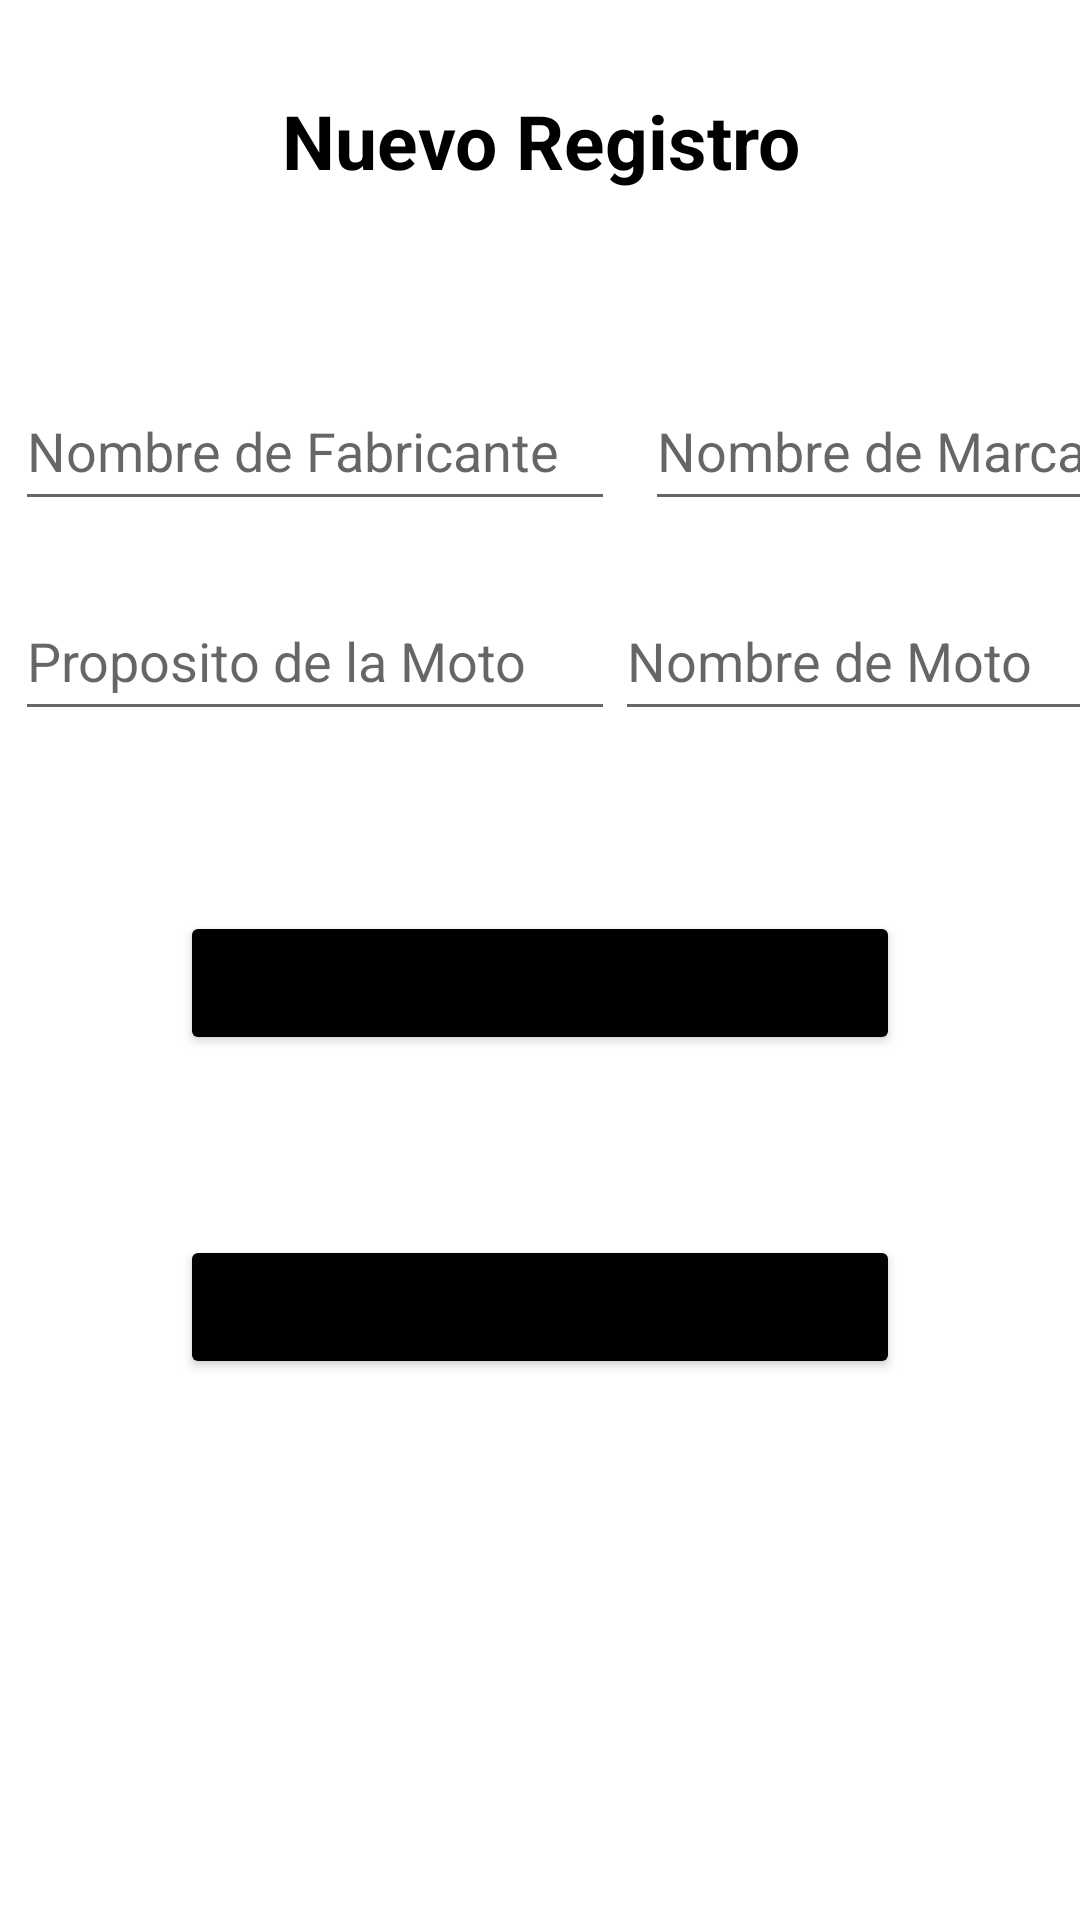

Write the Android layout XML for this screen, with the resource values it uses.
<!-- AndroidManifest.xml: application theme Theme.Motos_admin -->
<!-- res/layout/fragment_gallery.xml -->
<?xml version="1.0" encoding="utf-8"?>
<FrameLayout
    xmlns:android="http://schemas.android.com/apk/res/android"
    xmlns:tools="http://schemas.android.com/tools"
    android:layout_width="match_parent"
    android:layout_height="match_parent"
    tools:context=".ui.addmotos.GalleryFragment">

    <LinearLayout
        android:layout_width="match_parent"
        android:layout_height="match_parent"
        android:orientation="vertical"
        android:layout_marginTop="30dp">
        <TextView
            android:layout_width="match_parent"
            android:layout_height="wrap_content"
            android:text="Nuevo Registro"
            android:textColor="@color/black"
            android:textSize="25dp"
            android:textStyle="bold"
            android:gravity="center"/>


        <LinearLayout
            android:layout_width="match_parent"
            android:layout_height="wrap_content"
            android:orientation="horizontal"
            android:layout_marginTop="60dp"
            android:layout_marginLeft="5dp">

            <EditText
                android:id="@+id/edtCarpeta1"
                android:layout_width="200dp"
                android:layout_height="50dp"
                android:hint="Nombre de Fabricante"/>

            <EditText
                android:id="@+id/edtCarpeta2"
                android:layout_width="190dp"
                android:layout_height="50dp"
                android:layout_marginLeft="10dp"
                android:hint="Nombre de Marca" />
        </LinearLayout>

        <LinearLayout
            android:layout_width="match_parent"
            android:layout_height="wrap_content"
            android:orientation="horizontal"
            android:layout_marginTop="20dp"
            android:layout_marginLeft="5dp">

            <EditText
                android:id="@+id/edtCarpeta3"
                android:layout_width="200dp"
                android:layout_height="50dp"
                android:hint="Proposito de la Moto"/>

            <EditText
                android:id="@+id/edtNombreMotos"
                android:layout_width="200dp"
                android:layout_height="50dp"
                android:hint="Nombre de Moto"/>


        </LinearLayout>

        <Button
            android:id="@+id/btnGuardar"
            android:layout_width="match_parent"
            android:layout_height="wrap_content"
            android:backgroundTint="@color/black"
            android:layout_margin="60dp"
            android:text="GUARDAR REGISTRO"/>
        <ProgressBar
            android:id="@+id/progressBar"
            android:layout_width="wrap_content"
            android:layout_height="wrap_content"
            android:layout_marginLeft="180dp"
            android:layout_marginTop="30dp"
            android:visibility="gone" />

        <LinearLayout
            android:layout_width="match_parent"
            android:layout_height="100dp"
            android:orientation="vertical">

            <Button
                android:id="@+id/btnPasar2"
                android:layout_width="match_parent"
                android:layout_height="wrap_content"
                android:layout_marginLeft="60dp"
                android:layout_marginRight="60dp"
                android:backgroundTint="@color/black"
                android:text="web scraping"/>
        </LinearLayout>


    </LinearLayout>
</FrameLayout>
<!-- resources referenced by this layout -->
<resources>
  <color name="black">#FF000000</color>
  <style name="Theme.Motos_admin" parent="Theme.MaterialComponents.DayNight.DarkActionBar">
          
          <item name="colorPrimary">@color/azul</item>
          <item name="colorPrimaryVariant">@color/azul</item>
          <item name="colorOnPrimary">@color/white</item>
          
          <item name="colorSecondary">@color/azul</item>
          <item name="colorSecondaryVariant">@color/azul</item>
          <item name="colorOnSecondary">@color/white</item>
          
          <item name="android:statusBarColor">@color/colorprimarys</item>
          
      </style>
  <color name="azul">#062BB1</color>
  <color name="white">#FFFFFFFF</color>
  <color name="colorprimarys">#000000</color>
</resources>
